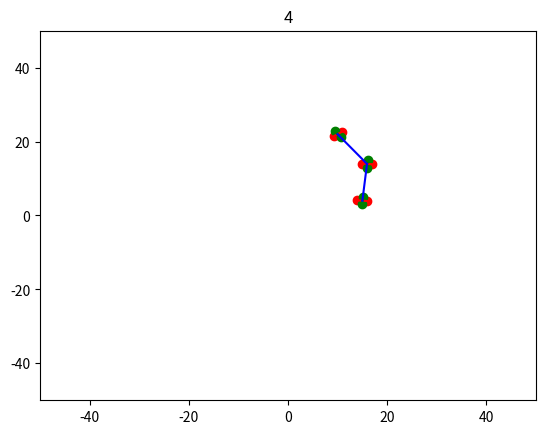

Generate this figure with matplotlib: (Note: this script raises an exception after producing the figure.)
"""

Servo hexapod library

"""
import copy
import math
import random
import time
import numpy as np
import matplotlib.pyplot as plt

def rotate(origin, point, angle):
    """
    Rotate a point counterclockwise by a given angle around a given origin.

    The angle should be given in radians.
    """
    ox, oy = origin
    px, py = point

    qx = ox + math.cos(angle) * (px - ox) - math.sin(angle) * (py - oy)
    qy = oy + math.sin(angle) * (px - ox) + math.cos(angle) * (py - oy)
    return qx, qy

def get_distance(p1,p2): #measure distance between points
    y1,y2=p1[1],p2[1]
    x1,x2=p1[0],p2[0]
    dist = math.sqrt( (x2 - x1)**2 + (y2 - y1)**2 )
    return dist
        
class point:
    def __init__(self,x,y):
        """
        @param x coord
        @param y coord
        """
        self.x=x
        self.y=y
        self.outer=[(x+1,y),(x-1,y),(x,y+1),(x,y-1)]
        self.colours=["r","r","g","g"]
        self.connected=None
        self.show()
    def rotate(self,angle): #rotate around angle
        a=[]
        for point in self.outer:
            a.append(rotate((self.x,self.y),point,angle))
        self.outer=copy.deepcopy(a)
        conn=self.connected
        while conn!=None:
            x=conn.x
            y=conn.y
            conn.x,conn.y=rotate((self.x,self.y),(x,y),angle)
            plt.plot([self.x,x], [self.y,y],c="b")
            po=conn.outer
            a=[]
            for point in po:
                a.append(rotate((self.x,self.y),point,angle))
            conn.outer=copy.deepcopy(a)
            conn.show()
            conn=conn.connected #next movement
        self.show()
    def connect(self,point):
        plt.plot([self.x,point.x],[self.y,point.y],c="b")
        self.connected=point
    def show(self):
        plt.scatter(self.x,self.y)
        c=0
        for x,y in self.outer:
            plt.plot([self.x,x], [self.y,y],c=self.colours[c])
            plt.scatter(x,y,c=self.colours[c])
            c+=1
        if self.connected!=None:
            plt.plot([self.x,self.connected.x], [self.y,self.connected.y],c="b")
class servo:
    def __init__(self,point,board,ID,Min=0,Max=180,ang=90):
        """
        @param point holding the point information
        @param board connected to the adafruit servo board
        @param ID of the index of th servo
        @param Min for the minimum value the leg can go to
        @param Max for the maximum value the leg can go to
        @param ang for the start angle
        """
        self.id=ID
        self.point=point
        self.board=board
        self.angle=ang
        self.min=Min
        self.max=Max
        self.start=ang
    def calibrate(self,default=0):
        """
        @param default to give the position of a servo when in the centre
        """
        #check if servo datafile exists
        #create one if not
        #set angle to standing
        pass
    def move(self,angle):
        print("Move:",angle)
        if angle>=self.min and angle<=self.max: #check in bounds
            self.point.rotate(math.radians(self.angle-angle))
            self.angle=angle
        else:
            if angle>self.angle:
                print(self.angle,self.max-self.angle)
                self.point.rotate(math.radians(self.max-self.angle))
                self.angle=self.max
            else:
                print(self.angle,self.min-self.angle)
                self.point.rotate(math.radians(self.min*self.angle))
                self.angle=self.min
    def show(self):
        self.point.show()
    def reset(self):
        self.angle=self.start
        self.point.rotate(math.radians(self.angle-self.start))
        
class leg:
    def __init__(self,joints=3,x_pos=10,start_y=2,distance=[10,10]): #create structure
        """
        @param joints for number of
        @param x_pos for starting point
        """
        self.joints=[]
        self.servos=[]
        p=point(x_pos,start_y)
        start_y+=distance[0]
        self.joints.append(p)
        for i in range(1,joints):
            p=point(x_pos,start_y)
            p.connect(self.joints[i-1])
            self.servos.append(servo(self.joints[i-1],None,i))
            self.joints.append(p)
            start_y+=distance[i-1]
        self.servos.append(servo(self.joints[joints-1],None,joints-1))
    def update(self,epoch=0): #update the display
        plt.cla()
        plt.ylim((-50,50))
        plt.xlim((-50,50))
        plt.title(epoch)
        for i in range(len(self.servos)):
            self.servos[i].show() #show each
    def MoveTo(self,x,y): #generate new angles based on coordinates
        tipPoint=[x,y]
         #get lines and coords
        s0x=self.servos[0].point.x #Point two
        s0y=self.servos[0].point.y
        s1x=self.servos[1].point.x #Point two
        s1y=self.servos[1].point.y
        s2x=self.servos[2].point.x #Point one
        s2y=self.servos[2].point.y
        if s2x==tipPoint[0]: tipPoint=[s2x+0.1,tipPoint[1]]
        d3=get_distance([s2x,s2y],tipPoint) #distance from p1 to p3
        d1=10#get_distance([s2x,s2y],[s1x,s1y]) #distance from p1 to p3
        d2=10#get_distance([s2x,s2y],[s1x,s1y]) #distance from p1 to p3
        b1=get_distance([s2x,s2y],[s0x,s0y]) #distance from p1 to p3

        #current triangle
        midpoint1=((s2x+s0x)/2,(s2y+s0y)/2)
        h=get_distance([s2x,s2y],midpoint1)
        area=(b1*h)/2

        #gather new h
        h=math.sqrt(abs(d1**2 - (d3/2)**2))
        #h=(d1*h)/d3
        #gather line equation
        m=(s2y-tipPoint[1])/(s2x-tipPoint[0])
        nm=-1/m
        midpoint=((s2x+tipPoint[0])/2,(s2y+tipPoint[1])/2)
        b=midpoint[1]-(nm*midpoint[0])
        n=5
        if n==midpoint[0]: n=4 #prevent error from same point
        y=(nm*n)+b #calculate new pair of coords
        
        #vector (5,y) and midpoint
        v=(n-midpoint[0],y-midpoint[1]) #get vector
        ux=v[0]/(math.sqrt(v[0]**2 + v[1]**2)) #xvec
        uy=v[1]/(math.sqrt(v[0]**2 + v[1]**2)) #yvec
        p2x=midpoint[0]-(h*ux) #x point
        p2y=midpoint[1]-(h*uy) #y point

        #cosine rotate joint
        d4=get_distance([s1x,s1y],[p2x,p2y]) #distance from p1 to p3
        Theta=math.acos((d4**2 - (d1**2)  - (d2**2))/(-2*d2*d1))
        if p2x+p2y>s1x+s1y: #move to correct side
            #print("back")
            self.servos[2].move(self.servos[2].angle-math.degrees(Theta))
        else:
            #print("forward")
            self.servos[2].move(self.servos[2].angle+math.degrees(Theta))
        l.update(epoch=i)
        #cosine rotate knee
        s0x=self.servos[0].point.x #Point two
        s0y=self.servos[0].point.y
        s1x=self.servos[1].point.x #Point two
        s1y=self.servos[1].point.y
        d5=get_distance([s0x,s0y],randPoint) #distance from p1 to p3
        d6=get_distance([s1x,s1y],randPoint) #distance from p1 to p3
        Theta=math.acos((d5**2 - (d2**2) - (d6**2))/(-2*d6*d2))
        
        if s0x>randPoint[0]: #move to correct side
            self.servos[1].move(self.servos[1].angle+(math.degrees(Theta)))
        else:
            self.servos[1].move(self.servos[1].angle-(math.degrees(Theta)))
        self.update()
        plt.plot([s2x,p2x],[s2y,p2y])
        plt.plot([randPoint[0],p2x],[randPoint[1],p2y])
        plt.scatter(randPoint[0],randPoint[1],c="y",s=20)
        plt.scatter(p2x,p2y,c="b",s=20)

        plt.pause(0.05)
    def reset(self):
        for i in self.servos:
            i.reset()
            

l=leg()
plt.ylim((-50,50))
plt.xlim((-50,50))
l.update()

for i in range(800): #perform
    randPoint=(random.randint(0,22),random.randint(2,8))
    plt.scatter(randPoint[0],randPoint[1],c="y",s=20)
    plt.pause(0.05)
    l.update()
    l.MoveTo(randPoint[0],randPoint[1])
   
    time.sleep(1)
    
    l.reset()
plt.show()
